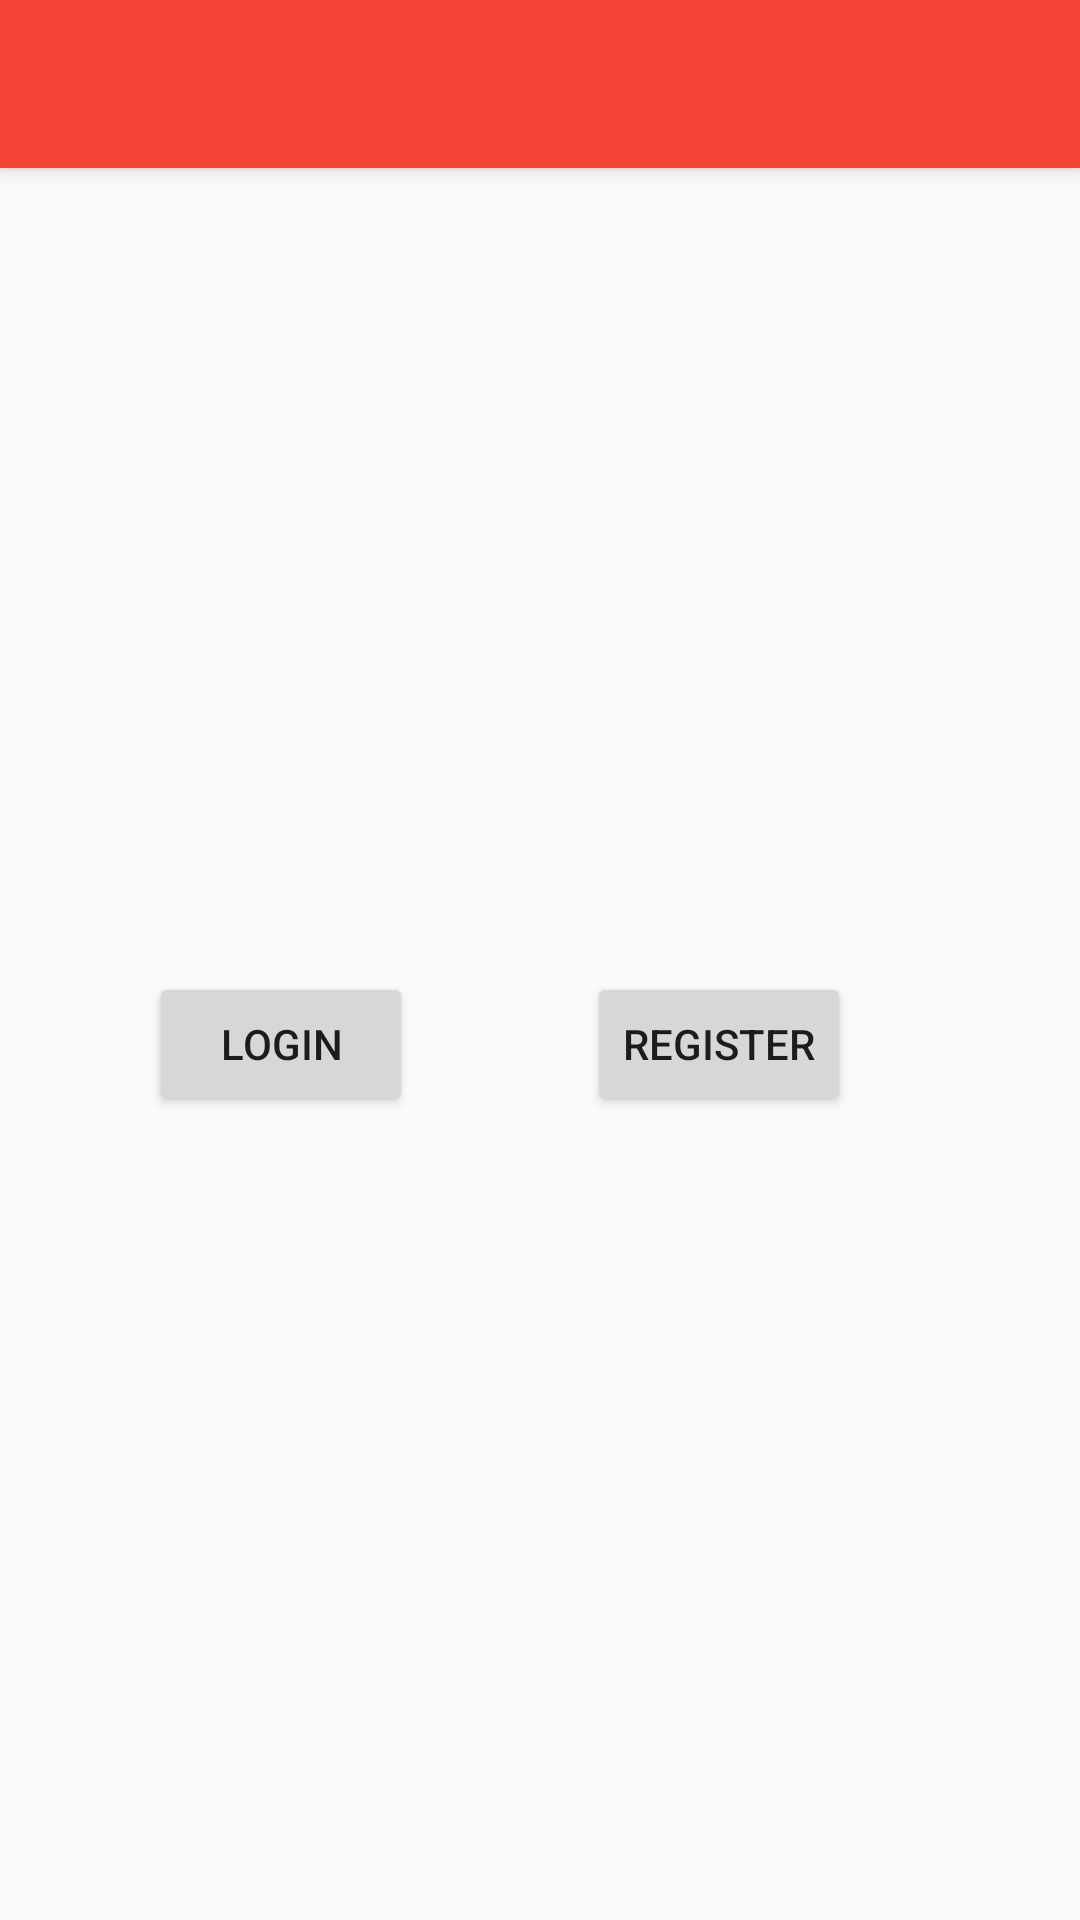

Produce the Android XML layout that renders to this screen, including the resource entries it uses.
<!-- AndroidManifest.xml: application theme MyMaterialTheme -->
<!-- res/layout/activity_first_page.xml -->
<?xml version="1.0" encoding="utf-8"?>
<android.support.design.widget.CoordinatorLayout xmlns:android="http://schemas.android.com/apk/res/android"
    xmlns:app="http://schemas.android.com/apk/res-auto"
    xmlns:tools="http://schemas.android.com/tools"
    android:layout_width="match_parent"
    android:layout_height="match_parent"
    android:fitsSystemWindows="true"
    tools:context="com.example.niharika.yetanotherproj.FirstPage">

    <android.support.design.widget.AppBarLayout
        android:layout_width="match_parent"
        android:layout_height="wrap_content"
        android:theme="@style/MyMaterialTheme">

        <android.support.v7.widget.Toolbar
            android:id="@+id/toolbar"
            android:layout_width="match_parent"
            android:layout_height="?attr/actionBarSize"
            android:background="?attr/colorPrimary"
             />

    </android.support.design.widget.AppBarLayout>

    <include layout="@layout/content_first_page" />

   

</android.support.design.widget.CoordinatorLayout>
<!-- res/layout/content_first_page.xml (included above) -->
<?xml version="1.0" encoding="utf-8"?>
<RelativeLayout xmlns:android="http://schemas.android.com/apk/res/android"
    xmlns:app="http://schemas.android.com/apk/res-auto"
    xmlns:tools="http://schemas.android.com/tools"
    android:layout_width="match_parent"
    android:layout_height="match_parent"
    android:paddingBottom="@dimen/activity_vertical_margin"
    android:paddingLeft="@dimen/activity_horizontal_margin"
    android:paddingRight="@dimen/activity_horizontal_margin"
    android:paddingTop="@dimen/activity_vertical_margin"
    app:layout_behavior="@string/appbar_scrolling_view_behavior"
    tools:context="com.example.niharika.yetanotherproj.FirstPage"
    tools:showIn="@layout/activity_first_page">

    <Button
        android:layout_width="wrap_content"
        android:layout_height="wrap_content"
        android:text="LOGIN"
        android:id="@+id/login"
        android:layout_gravity="center_vertical"
        android:layout_alignTop="@+id/register"
        android:layout_alignParentLeft="true"
        android:layout_alignParentStart="true"
        android:layout_marginLeft="50dp"
        android:layout_marginStart="50dp" />

    <Button
        android:layout_width="wrap_content"
        android:layout_height="wrap_content"
        android:text="REGISTER"
        android:id="@+id/register"
        android:layout_gravity="center_vertical"
        android:layout_centerVertical="true"
        android:layout_toRightOf="@+id/login"
        android:layout_toEndOf="@+id/login"
        android:layout_marginLeft="58dp"
        android:layout_marginStart="58dp" />




</RelativeLayout>
<!-- resources referenced by this layout -->
<resources>
  <style name="MyMaterialTheme" parent="MyMaterialTheme.Base">
  
      </style>
  <style name="MyMaterialTheme.Base" parent="Theme.AppCompat.Light.DarkActionBar">
          <item name="windowNoTitle">true</item>
          <item name="windowActionBar">false</item>
          <item name="colorPrimary">@color/colorPrimary</item>
          <item name="colorPrimaryDark">@color/colorPrimaryDark</item>
          <item name="colorAccent">@color/colorAccent</item>
      </style>
  <color name="colorPrimary">#f44336</color>
  <color name="colorPrimaryDark">#c62828</color>
  <color name="colorAccent">#ffffff</color>
</resources>
